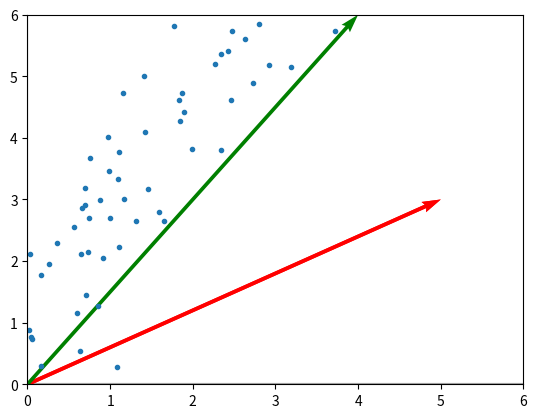

Here is the Python script that generated this plot: (Note: this script raises an exception after producing the figure.)
#No other imports are allowed !!!
import numpy as np
import matplotlib.pyplot as plt
import pandas as pd

#utility function, please don't alter this
def plot_vectors(vectors, cols, alpha=1):
    """
    Plot set of vectors.
    Parameters
    ----------
    vectors : array-like
        Coordinates of the vectors to plot. Each vectors is in an array. For
        instance: [[1, 3], [2, 2]] can be used to plot 2 vectors.
    cols : array-like
        Colors of the vectors. For instance: ['green', 'red'] will display the
        first vector in green and the second in red.
    alpha : float
        Opacity of vectors
    Returns:
    fig : instance of matplotlib.figure.Figure
        The figure of the vectors
    """
    plt.axvline(x=0, color='#A9A9A9', zorder=0)
    plt.axhline(y=0, color='#A9A9A9', zorder=0)

    for i in range(len(vectors)):
        if (isinstance(alpha, list)):
            alpha_i = alpha[i]
        else:
            alpha_i = alpha
        x = np.concatenate([[0,0],vectors[i]])
        plt.quiver([x[0]],
                   [x[1]],
                   [x[2]],
                   [x[3]],
                   angles='xy', scale_units='xy', scale=1, color=cols[i],
                  alpha=alpha_i)

A = np.array([[1, 3], [2, 6]])
print(A)
print(A.shape)

v = np.array([[5], [3]])
print(v)
print(v.shape)

#plotting the vector v with color red
plot_vectors([v.flatten()],['red'])
plt.ylim(0, 6)
plt.xlim(0, 6)
plt.show()

#write code for to apply a matrix A to a vector v, return the new vector
# remember to replace the default return value

def apply_linear_transform(v,A):
    '''
    Write your code here
    
    '''
    return np.array([[4],[6]])

#code for plotting the new vector and the old vector
transformed_vector = apply_linear_transform(v,A)
plot_vectors([v.flatten(), transformed_vector.flatten()],cols=['red','green'])
plt.ylim(0, 6)
plt.xlim(0, 6)
plt.show()

def find_eigen_decomposition(matrix):
    '''
    use numpy to find the eigen decomposition of the matrix
    returns eigenValues and the eigenVectors
    '''
    eigenValues = None
    eigenVectors = None
    return eigenValues, eigenVectors

def verify_eigen_decomposition(matrix,eigen_values,eigen_vectors):
    
    '''
    verifies the eigen decomposition property of matrix
    return true if values match else returns false
    '''
    reconstructed_matrix = None
    return reconstructed_matrix == matrix

#let's use some simulated data to find the eigendecomposition and verify the property

matrix = np.array([[5., 1.],[3., 3.]])
eigen_values, eigen_vectors = find_eigen_decomposition(matrix)
result = verify_eigen_decomposition(matrix,eigen_values, eigen_vectors)
print(result)

#This is a 2D dataset which will help you visualize PCA
#you will implement PCA on other dataset
#you can use this sample data to visualize if your PCA works fine or not

x = 5*np.random.rand(100)
y = 2*x + 1 + np.random.randn(100)

#the two dimensions of our dataset
x = x.reshape(100, 1)
y = y.reshape(100, 1)

#The dataset matrix
X = np.hstack([x, y])

#let's plot the dataset and see how it looks like
plt.plot(X[:,0],X[:,1],'.')
plt.show()

def center(X):
    '''
    function to center the data
    modify the return value to return the modified matrix
    '''
    return None

def find_covariance_matrix(X):
    '''
    Find the covariance matrix of X
    Return the final matrix
    '''
    
    return None

X_centered = center(X)
covariance = find_covariance_matrix(X_centered)
eigenVals, eigenVecs = find_eigen_decomposition(covariance)


plot_vectors(eigenVecs.T, ['red', 'blue'])
plt.plot(X_centered[:,0], X_centered[:,1], '*')
plt.xlim(-3, 3)
plt.ylim(-3, 3)
plt.show()

def visualize_pca():
    '''
    using X_centered, eigenValues, eigenVecs as obtained above
    apply pca on X_centered and chose the principal component
    return the new matrix
    '''
    
    return None

#visualize the transformed data
data_transformed = visualize_pca()
plt.plot(np.linspace(0,10,10),data_transformed)

def read_data(name):
    '''
    read the CSV file and return the corresponding numpy array
    '''
    return None

def apply_pca(data):
    '''
    Implement PCA on the dataset and return the transformed dataset
    '''
    transformed_data = None
    return transformed_data